5-way image classification set "dataset" from GitHub (martinsaxa/jute-disease-dataset); label vocabulary: dieback, fresh, holed, mosaic, stem soft rot.

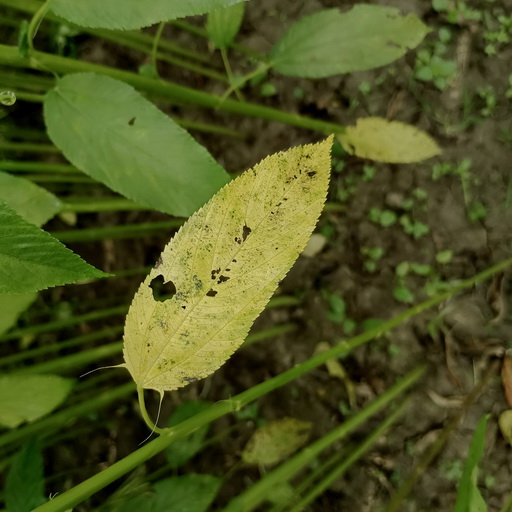
Label: mosaic

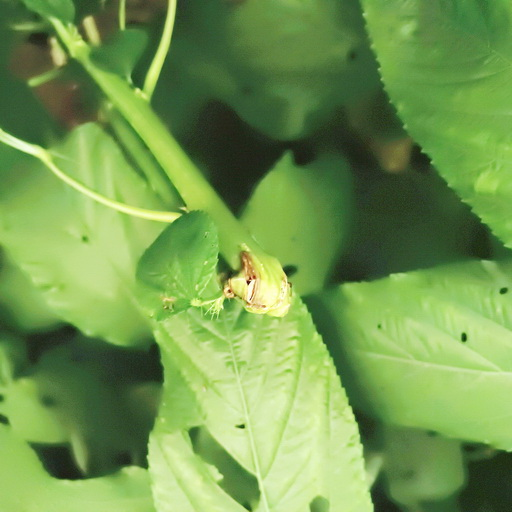
Label: stem soft rot

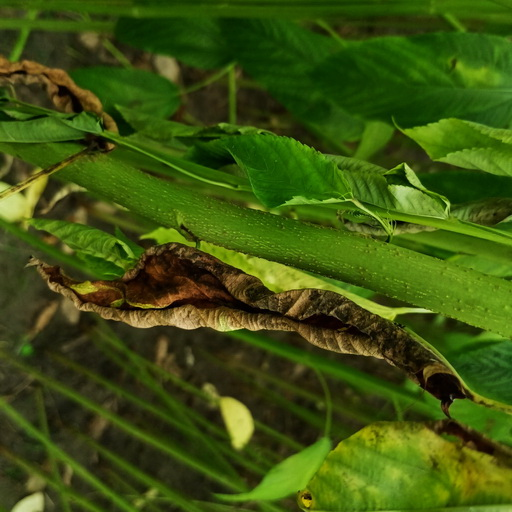
Label: dieback

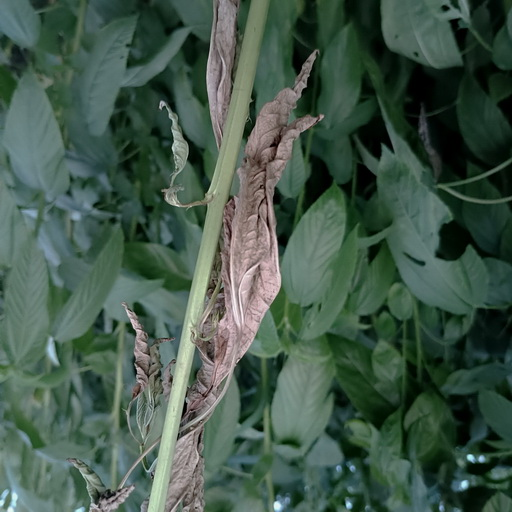
Label: holed

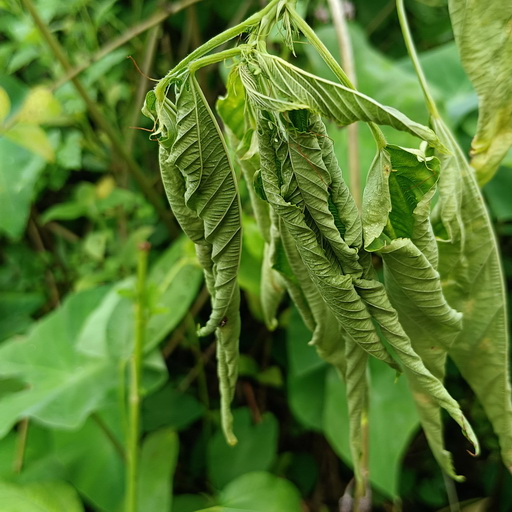
Label: dieback

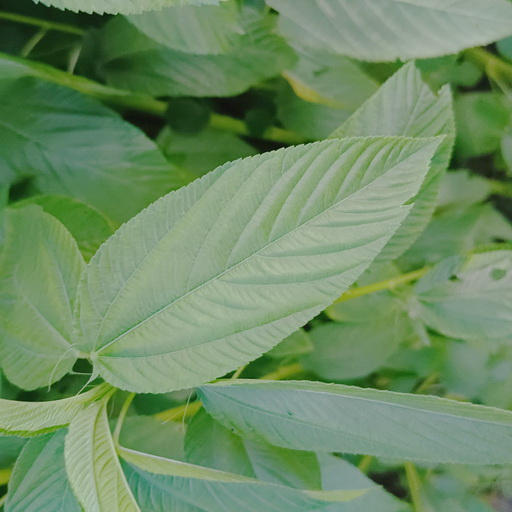
Label: fresh
